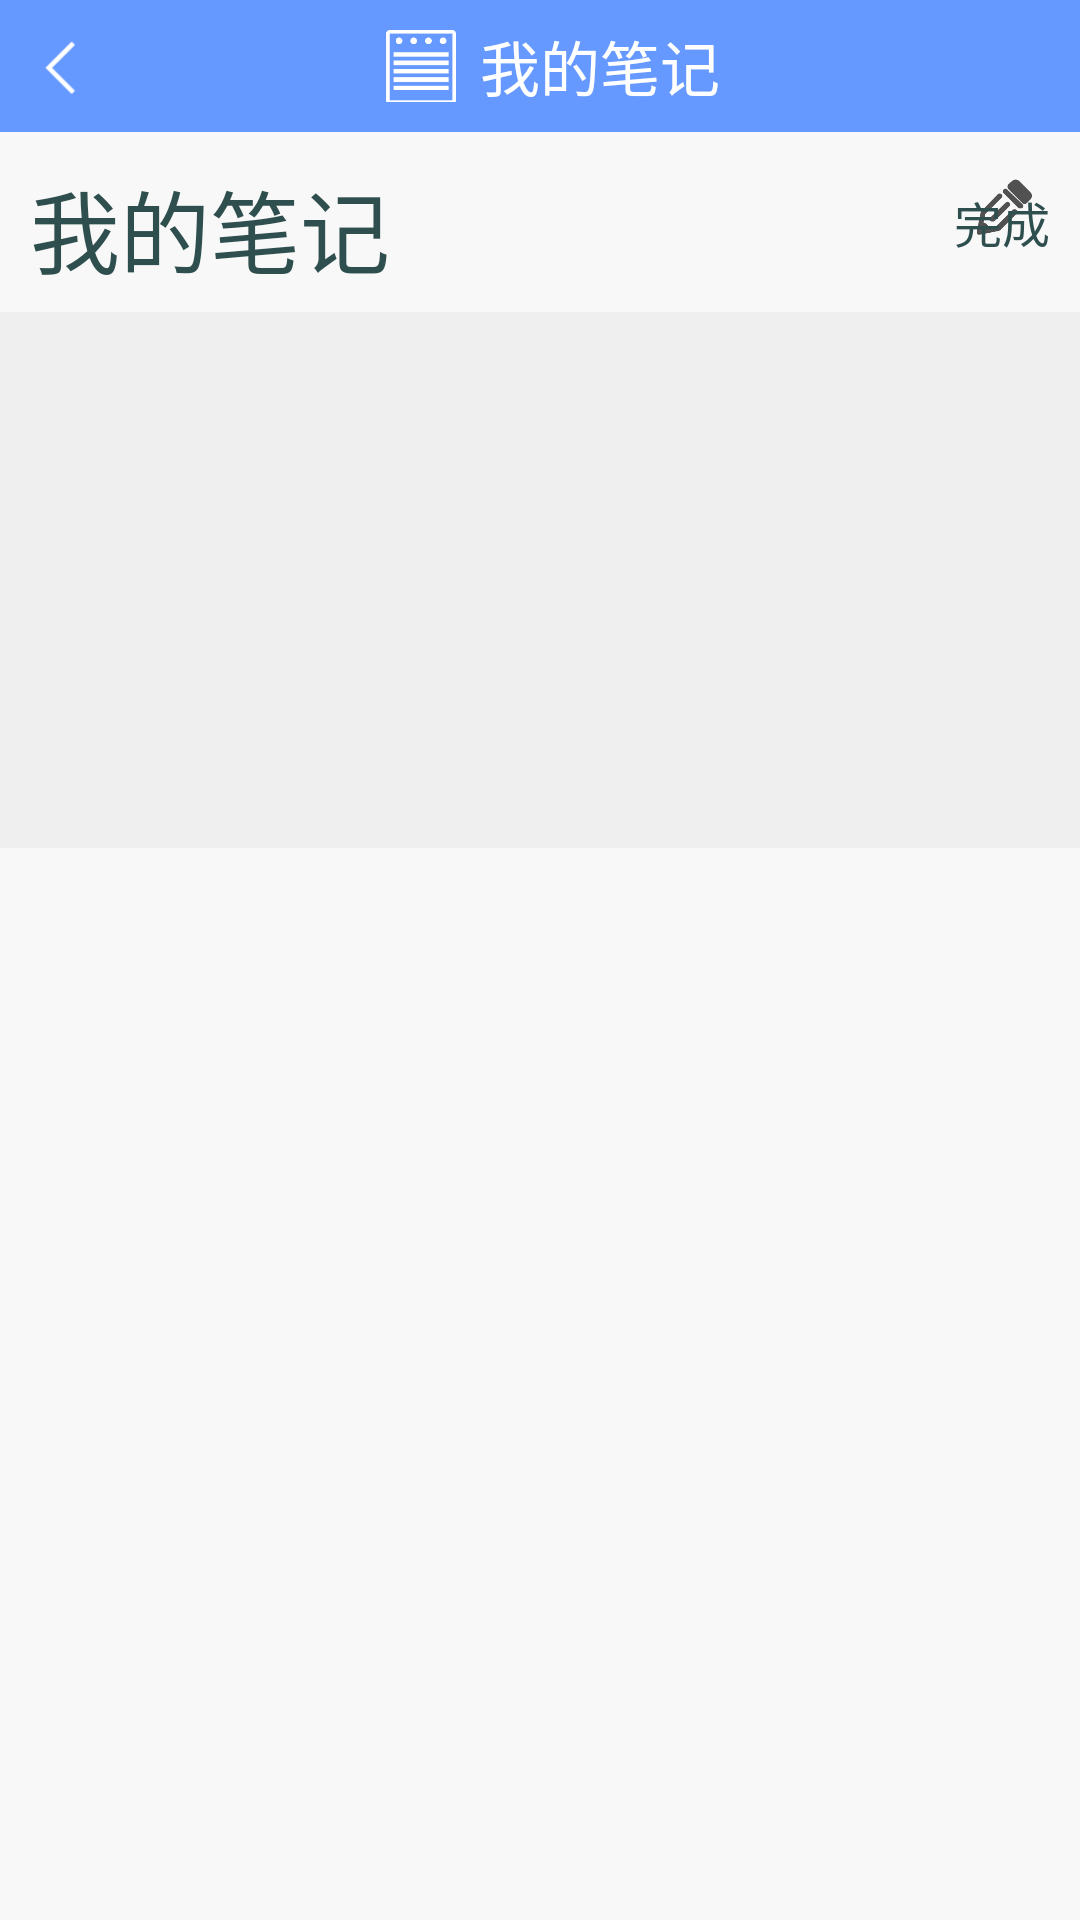

Produce the Android XML layout that renders to this screen, including the resource entries it uses.
<!-- AndroidManifest.xml: application theme AppTheme -->
<!-- res/layout/activity_detail.xml -->
<?xml version="1.0" encoding="utf-8"?>
<LinearLayout xmlns:android="http://schemas.android.com/apk/res/android"
    android:orientation="vertical" android:layout_width="match_parent"
    android:layout_height="match_parent"
    android:weightSum="3">
    <RelativeLayout
        android:layout_width="match_parent"
        android:layout_height="wrap_content"
        android:background="@color/colorPrimary">
        <ImageView
            android:id="@+id/back"
            android:layout_width="44dp"
            android:layout_height="44dp"
            android:src="@drawable/back"
            android:background="@color/colorPrimary"
            android:layout_alignParentLeft="true"
            android:padding="10dp"/>

    <LinearLayout
        android:layout_width="wrap_content"
        android:layout_height="wrap_content"
        android:background="@color/colorPrimary"
        android:layout_centerInParent="true"
        android:gravity="center">

        <ImageView
            android:layout_width="40dp"
            android:layout_height="40dp"
            android:padding="8dp"
            android:src="@drawable/note" />

        <TextView
            android:layout_width="wrap_content"
            android:layout_height="wrap_content"
            android:text="@string/mynote"
            android:textColor="#ffffff"
            android:textSize="20sp" />
    </LinearLayout>
    </RelativeLayout>
    <RelativeLayout
        android:layout_width="match_parent"
        android:layout_height="wrap_content"
        android:background="#f8f8f8">

        <TextView
            android:id="@+id/id_title"
            android:layout_width="wrap_content"
            android:layout_height="60dp"
            android:text="@string/mynote"
            android:gravity="center"
            android:padding="10dp"
            android:textColor="#2f4f4f"
            android:textSize="30sp" />

        <ImageView
            android:id="@+id/id_rewrite"
            android:layout_width="52dp"
            android:layout_height="52dp"
            android:src="@drawable/write"
            android:padding="12dp"
            android:layout_alignParentRight="true"/>
        <TextView
            android:id="@+id/commit"
            android:layout_width="wrap_content"
            android:layout_height="wrap_content"
            android:textColor="#2f4f4f"
            android:text="完成"
            android:elevation="4dp"
            android:layout_alignParentRight="true"
            android:layout_centerVertical="true"
            android:padding="10dp"
            android:textSize="16sp" />
    </RelativeLayout>

    <EditText
        android:id="@+id/detail_edit"
        android:gravity="top"
        android:textColor="#000000"
        android:layout_width="match_parent"
        android:background="#efefef"
        android:layout_height="0dp"
        android:layout_weight="1"/>

    <LinearLayout
        android:layout_width="match_parent"
        android:layout_height="0dp"
        android:orientation="horizontal"
        android:background="#EFDFDF"
        android:layout_weight="2">

        <GridView
            android:id="@+id/gridView1"
            android:layout_width="wrap_content"
            android:layout_height="match_parent"
            android:background="#f8f8f8"
            android:horizontalSpacing="5dp"
            android:verticalSpacing="5dp"
            android:numColumns="3"
            android:columnWidth="120dp"
            android:stretchMode="columnWidth"
            android:gravity="center" >
        </GridView>


    </LinearLayout>
</LinearLayout>
<!-- resources referenced by this layout -->
<resources>
  <color name="colorPrimary">#6699ff</color>
  <!-- drawable back: png bitmap (drawable, 373 bytes) -->
  <!-- drawable note: png bitmap (drawable, 1188 bytes) -->
  <!-- drawable write: png bitmap (drawable, 8842 bytes) -->
  <string name="mynote">我的笔记</string>
  <style name="AppTheme" parent="Theme.AppCompat.Light.NoActionBar">
          
          <item name="android:listDivider">@drawable/divider</item>
          <item name="colorPrimary">@color/colorPrimary</item>
          <item name="colorPrimaryDark">@color/colorPrimaryDark</item>
          <item name="colorAccent">@color/colorAccent</item>
      </style>
  <!-- drawable divider (drawable) -->
  <?xml version="1.0" encoding="utf-8"?>
  <shape xmlns:android="http://schemas.android.com/apk/res/android"
      android:shape="rectangle">
      <solid android:color="#e8dbdb"/>
      <size android:height="0.75dp"/>
  </shape>
  <color name="colorPrimaryDark">#6699ff</color>
  <color name="colorAccent">#6699ff</color>
</resources>
